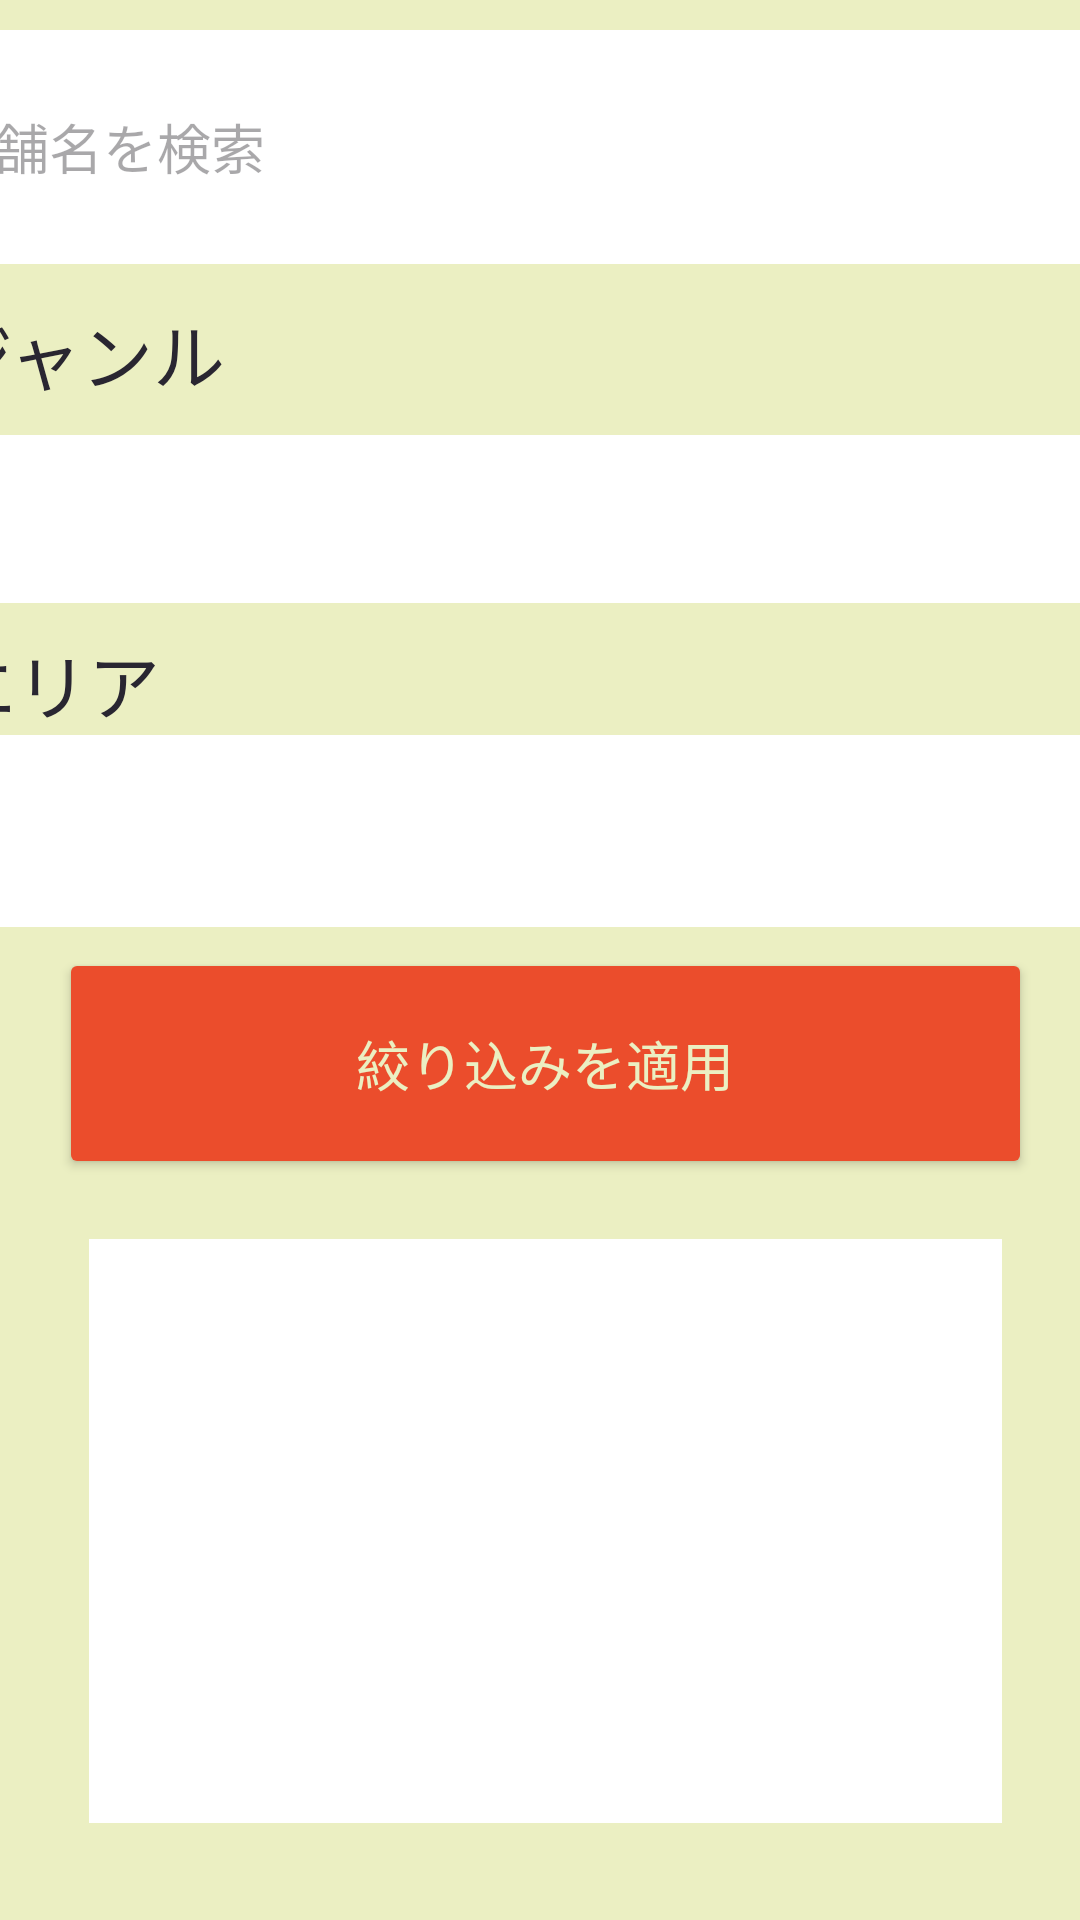

Produce the Android XML layout that renders to this screen, including the resource entries it uses.
<!-- AndroidManifest.xml: application theme Theme.PDApplication -->
<!-- res/layout/gamen1.xml -->
<?xml version="1.0" encoding="utf-8"?>
<androidx.constraintlayout.widget.ConstraintLayout
    xmlns:android="http://schemas.android.com/apk/res/android"
    xmlns:app="http://schemas.android.com/apk/res-auto"
    xmlns:tools="http://schemas.android.com/tools"
    android:id="@+id/main"
    android:layout_width="match_parent"
    android:layout_height="match_parent"
    android:background="#6A6B24"
    android:backgroundTint="#ebefc2"
    tools:context=".MainActivity">

    <TextView
        android:id="@+id/textView"
        android:layout_width="0dp"
        android:layout_height="wrap_content"
        android:gravity="center"
        app:layout_constraintBottom_toTopOf="@+id/search_bar"
        app:layout_constraintEnd_toEndOf="parent"
        app:layout_constraintStart_toStartOf="parent"
        app:layout_constraintTop_toTopOf="@+id/linearLayout"
        app:layout_constraintHeight_default="percent"
        app:layout_constraintHeight_percent=".100"
        app:layout_constraintWidth_default="percent"
        app:layout_constraintWidth_percent=".9000"/>

    

    <LinearLayout
        android:id="@+id/linearLayout"
        android:layout_width="0dp"
        android:layout_height="0dp"
        android:orientation="vertical"
        android:padding="16dp"
        app:layout_constraintBottom_toBottomOf="parent"
        app:layout_constraintEnd_toEndOf="parent"
        app:layout_constraintHeight_default="percent"
        app:layout_constraintHeight_percent=".9900"
        app:layout_constraintHorizontal_bias="1.0"
        app:layout_constraintStart_toStartOf="parent"
        app:layout_constraintTop_toTopOf="parent"
        app:layout_constraintVertical_bias="0.0"
        app:layout_constraintWidth_default="percent"
        app:layout_constraintWidth_percent=".9900">

        <Button
            android:id="@+id/apply_filter_button"
            android:layout_width="match_parent"
            android:layout_height="77dp"
            android:layout_marginLeft="0dp"
            android:layout_marginTop="300dp"
            android:layout_marginRight="0dp"
            android:gravity="center"
            android:text="絞り込みを適用"
            android:textSize="18dp"
            android:textColor="#ebefc2"
            android:backgroundTint="#eb4d2c"
            app:layout_constraintTop_toTopOf="parent" />

        <ListView
            android:id="@+id/listView"
            android:layout_width="match_parent"
            android:layout_height="match_parent"
            android:layout_marginStart="10dp"
            android:layout_marginTop="20dp"
            android:layout_marginEnd="10dp"
            android:layout_marginBottom="10dp"
            android:background="#E2D7D7"
            android:backgroundTint="#ffffff"
            app:layout_constraintBottom_toBottomOf="parent"
            app:layout_constraintEnd_toEndOf="parent"
            app:layout_constraintStart_toStartOf="parent"
            app:layout_constraintTop_toBottomOf="@+id/constraintLayout2" />
    </LinearLayout>

    <EditText
        android:id="@+id/search_bar"
        android:layout_width="400dp"
        android:layout_height="78dp"
        android:layout_marginStart="30dp"
        android:layout_marginTop="10dp"
        android:layout_marginEnd="30dp"
        android:hint="店舗名を検索"
        android:inputType="text"
        android:textSize="18dp"
        android:textColor="#000000"
        android:background="#fff7db"
        android:backgroundTint="#ffffff"
        app:layout_constraintEnd_toEndOf="parent"
        app:layout_constraintHeight_default="percent"
        app:layout_constraintHeight_percent=".05"
        app:layout_constraintStart_toStartOf="parent"
        app:layout_constraintTop_toTopOf="parent"
        app:layout_constraintWidth_default="percent"
        app:layout_constraintWidth_percent=".9000" />

    <TextView
        android:id="@+id/textView2"
        android:layout_width="wrap_content"
        android:layout_height="wrap_content"
        android:layout_marginTop="100dp"
        android:background="#E2D7D7"
        android:backgroundTint="#ebefc2"
        android:text="ジャンル"
        android:textSize="24dp"
        android:textColor="#292631"
        app:layout_constraintStart_toStartOf="@+id/search_bar"
        app:layout_constraintTop_toTopOf="parent" />

    <Spinner
        android:id="@+id/category_spinner"
        android:layout_width="398dp"
        android:layout_height="56dp"
        android:layout_marginStart="30dp"
        android:layout_marginTop="145dp"
        android:layout_marginEnd="30dp"
        android:entries="@array/category_options"
        android:textSize="24sp"
        android:textcolor="#ffffff"
        android:background="#FFFFFF"
        app:layout_constraintEnd_toEndOf="parent"
        app:layout_constraintHeight_default="percent"
        app:layout_constraintHeight_percent=".05"
        app:layout_constraintStart_toStartOf="parent"
        app:layout_constraintTop_toTopOf="parent"
        app:layout_constraintWidth_default="percent"
        app:layout_constraintWidth_percent=".9000" />

    <TextView
        android:layout_width="wrap_content"
        android:layout_height="wrap_content"
        android:layout_marginTop="210dp"
        android:background="#E2D7D7"
        android:backgroundTint="#ebefc2"
        android:text="エリア"
        android:textSize="24dp"
        android:textColor="#292631"
        app:layout_constraintStart_toStartOf="@+id/category_spinner"
        app:layout_constraintTop_toTopOf="parent" />

    <Spinner
        android:id="@+id/category_spinner1"
        android:layout_width="397dp"
        android:layout_height="64dp"
        android:layout_marginStart="30dp"
        android:layout_marginTop="245dp"
        android:layout_marginEnd="30dp"
        android:background="#FFFFFF"
        android:entries="@array/category_area"
        app:layout_constraintEnd_toEndOf="parent"
        app:layout_constraintHeight_default="percent"
        app:layout_constraintHeight_percent=".05"
        app:layout_constraintStart_toStartOf="parent"
        app:layout_constraintTop_toTopOf="parent"
        app:layout_constraintWidth_default="percent"
        app:layout_constraintWidth_percent=".9000" />

</androidx.constraintlayout.widget.ConstraintLayout>
<!-- resources referenced by this layout -->
<resources>
  <style name="Theme.PDApplication" parent="Base.Theme.PDApplication" />
  <style name="Base.Theme.PDApplication" parent="Theme.Material3.DayNight.NoActionBar">
          
          
      </style>
</resources>
